Image classification data set "slope_dataset" (martini-i/landslide-vision-app on GitHub). Class labels (2): stable, unstable.

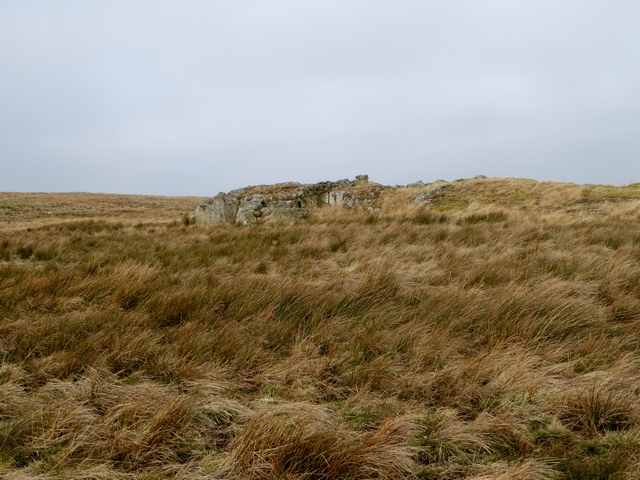
Label: stable

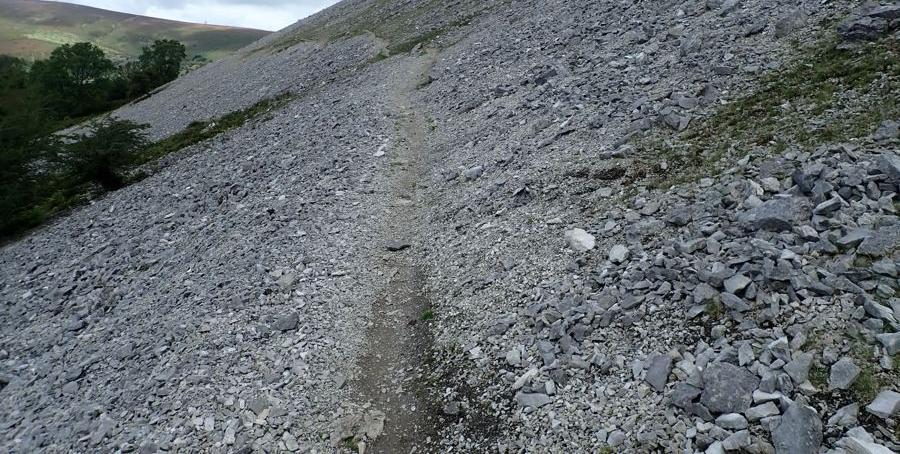
Label: unstable

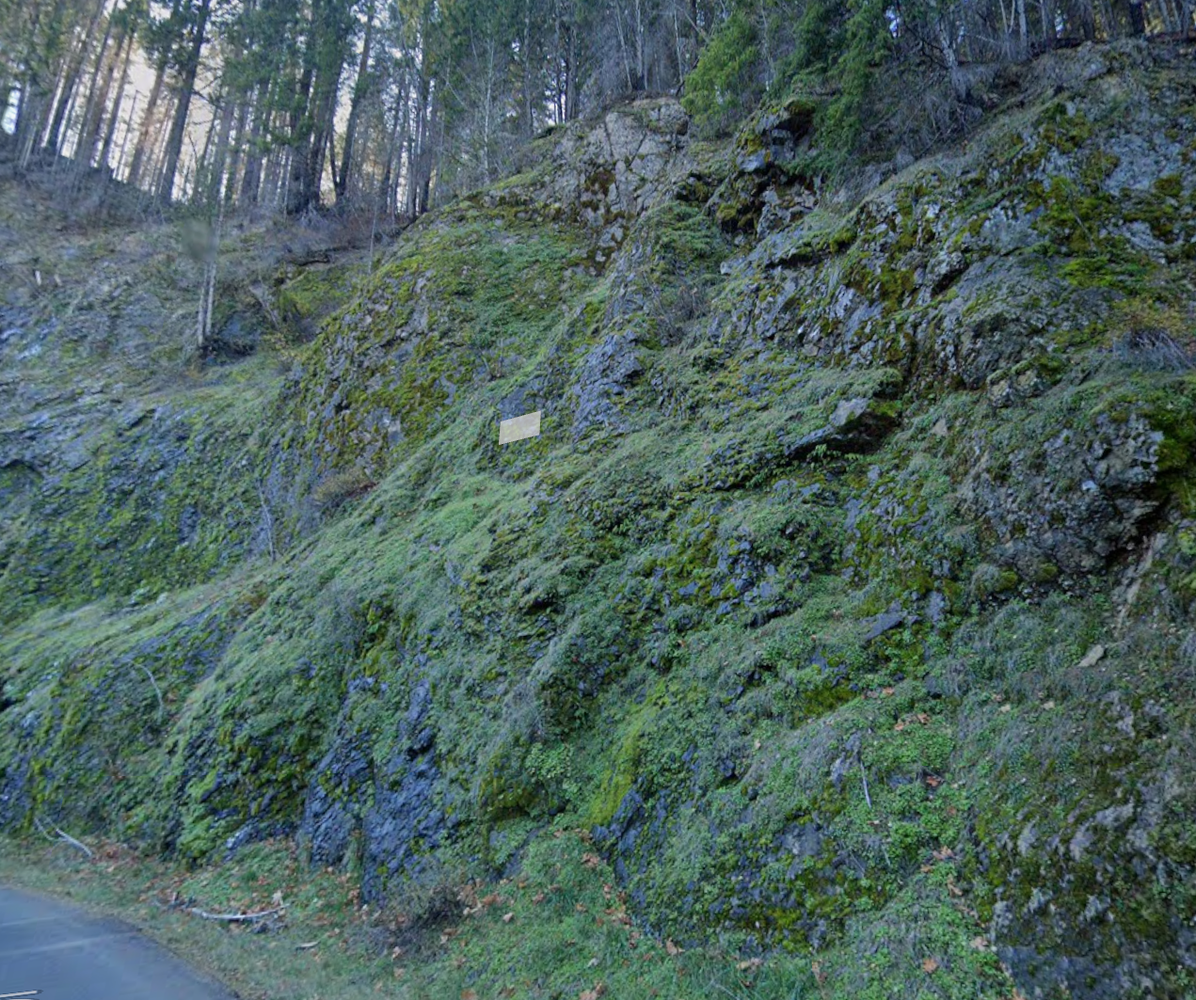
Label: stable

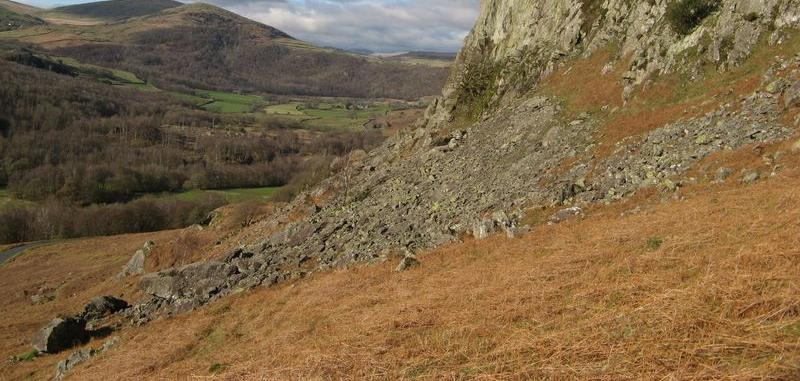
Label: unstable

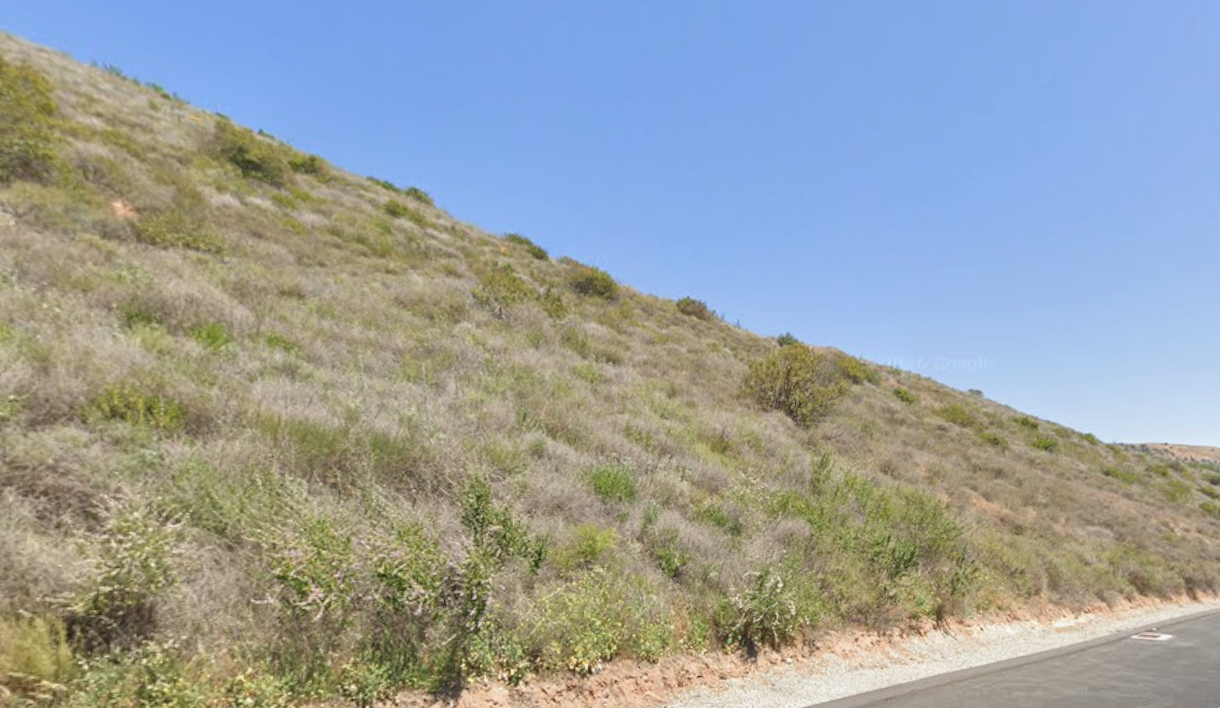
Label: stable

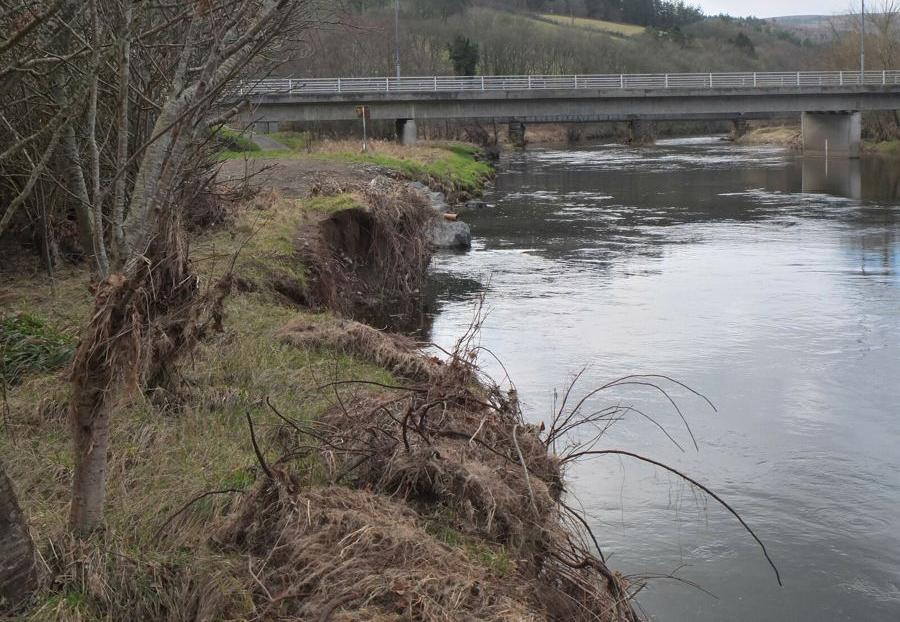
Label: unstable
